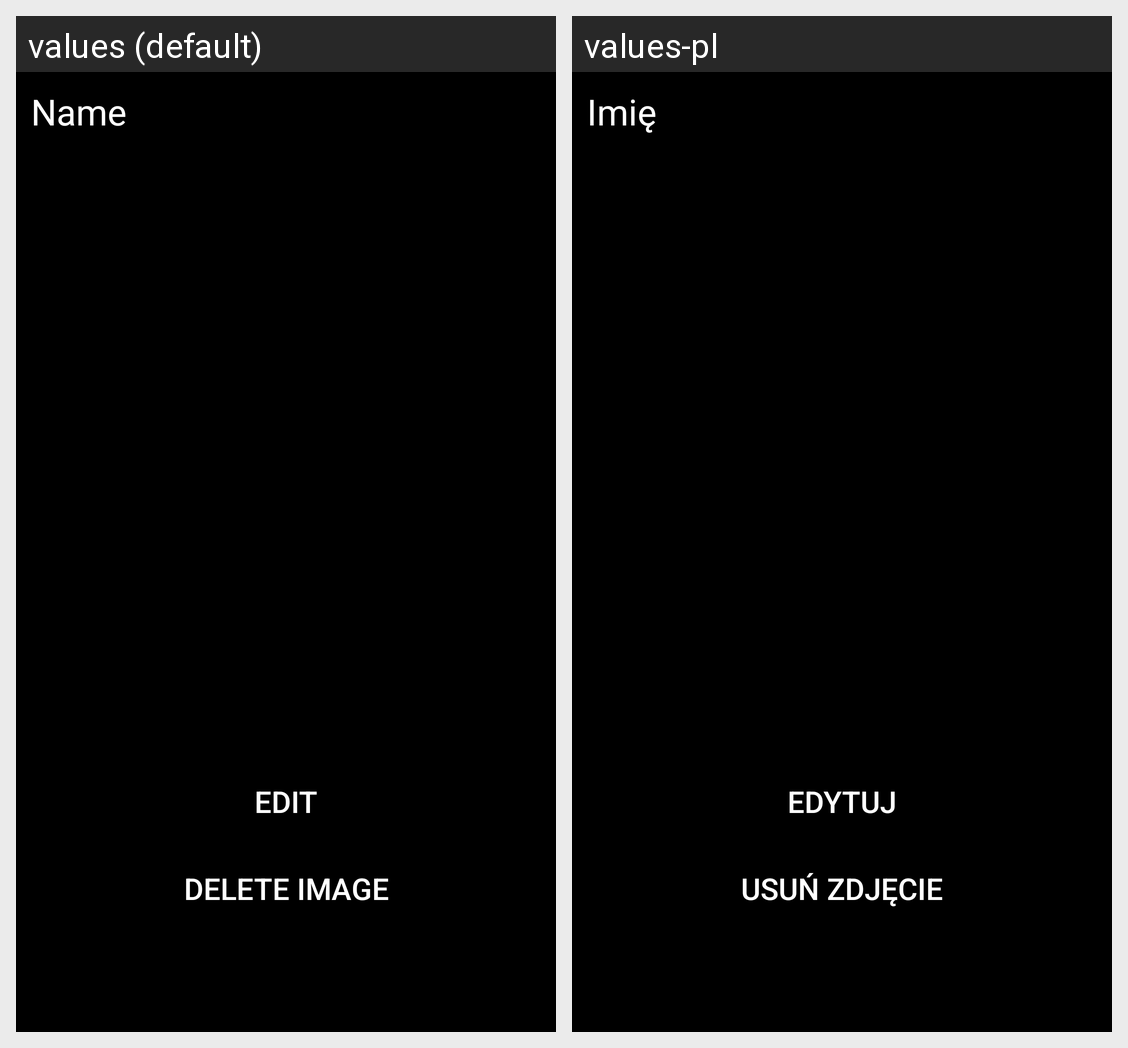

This grid shows one Android layout under two languages. Give, for every string resource on the screen, its name, the default text and each shown locale's text.
Android screen res/layout/activity_image.xml rendered under 2 locales, left to right: values (default), values-pl. Device: Nexus 5 (rendered at 1080×1920; each locale shown at half size, 540×960, under a caption strip naming it); theme Theme.AppCompat.DayNight.NoActionBar.
Strings drawn on this screen, with the default value and each locale's value (text and hints the layout hard-codes, and strings that could not be matched under every locale, appear in the picture but are not listed):

name_img
  values: Name
  values-pl: Imię

edit_img
  values: Edit
  values-pl: Edytuj

delete_image
  values: Delete Image
  values-pl: Usuń zdjęcie
